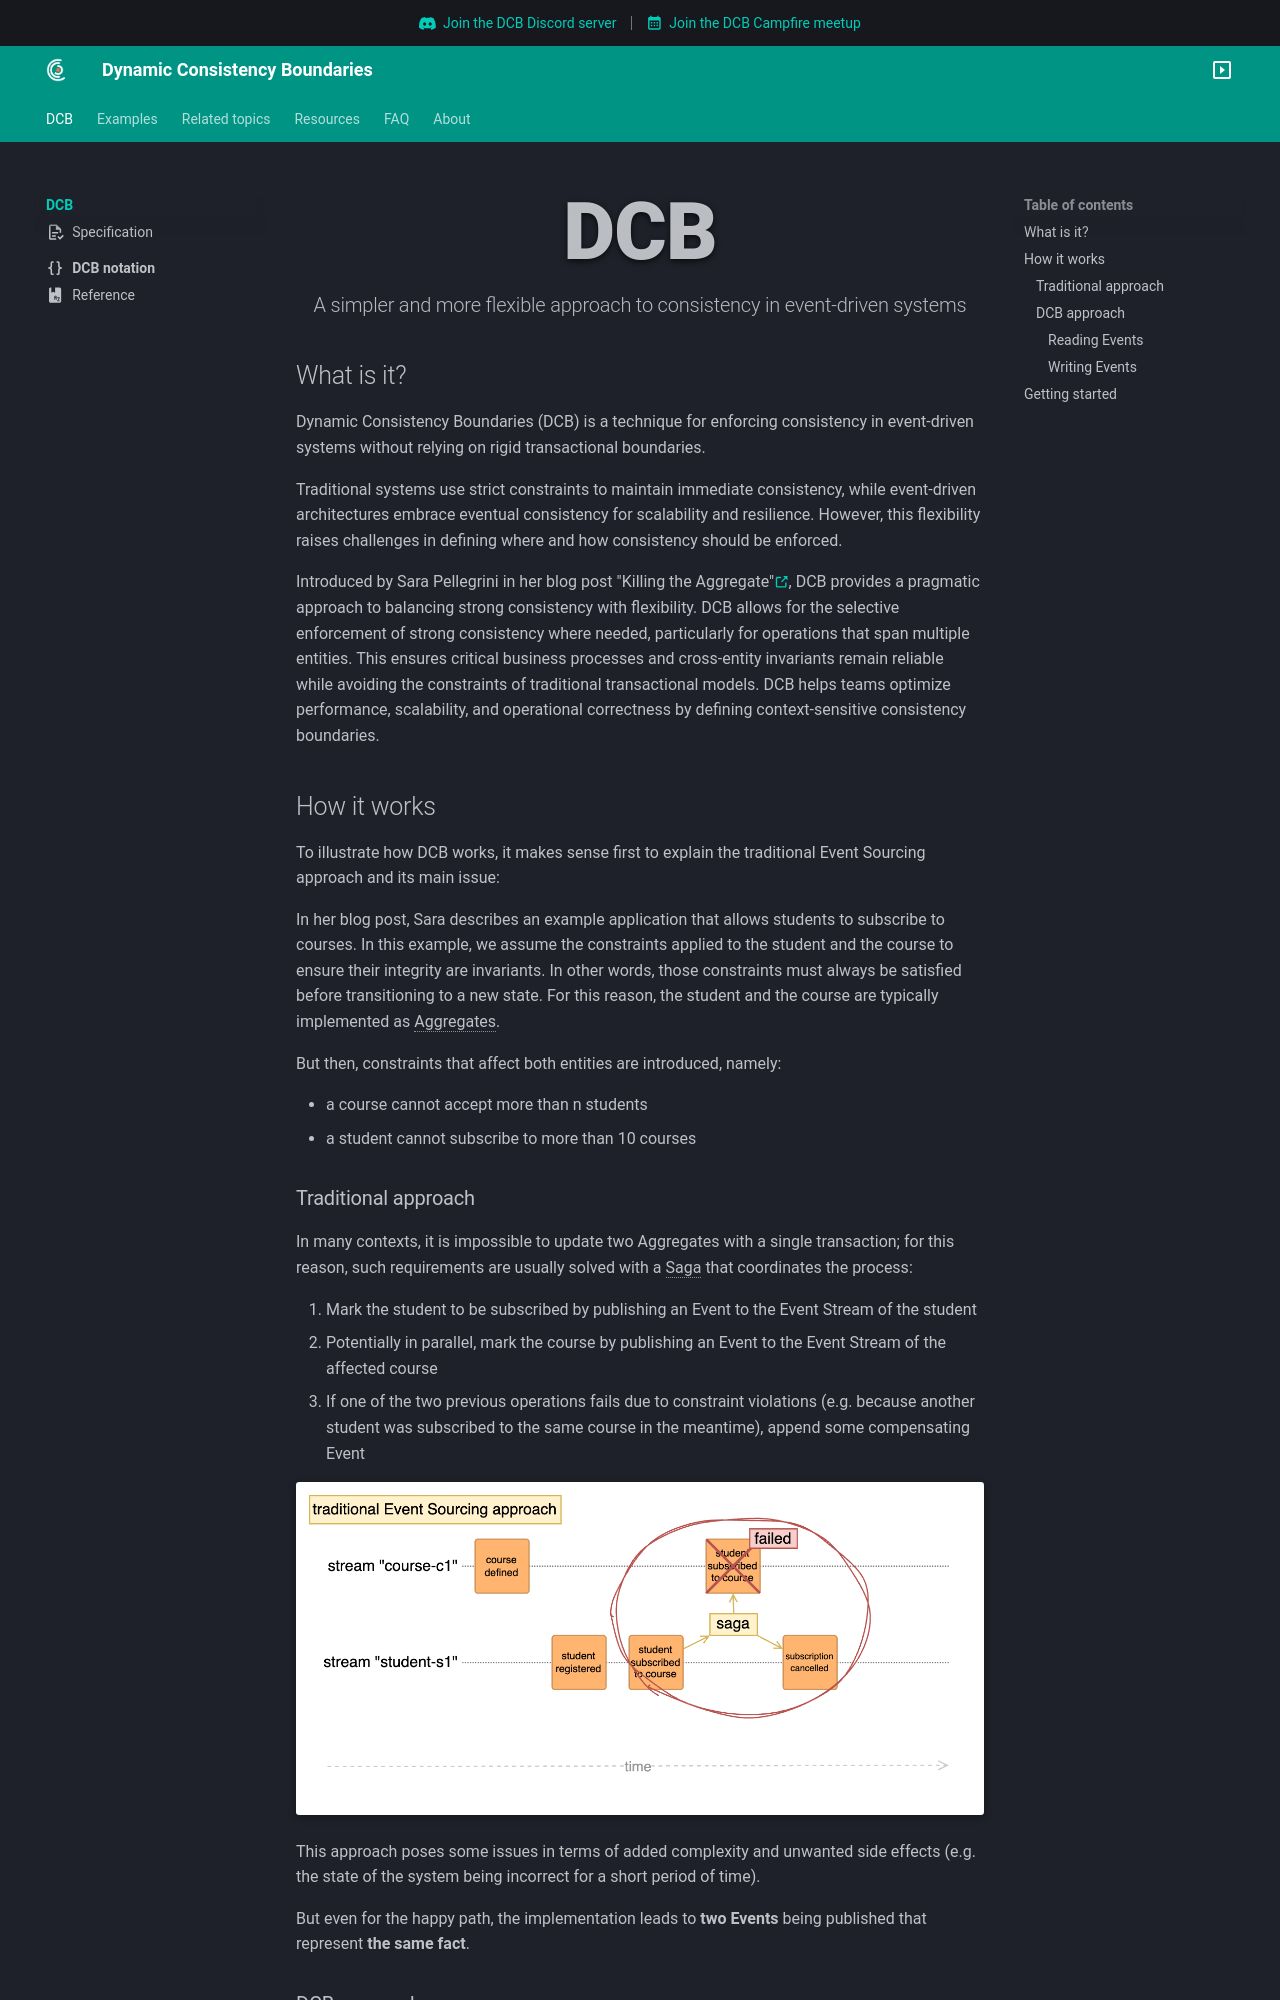

repository: dcb-events/dcb-events.github.io · page: index.html · generator: mkdocs

<div class="hero-teaser">
    <h1 class="hero-headline">DCB</h1>
    <h2 class="hero-claim">A simpler and more flexible approach to consistency in event-driven systems</h2>
</div>

## What is it?

Dynamic Consistency Boundaries (DCB) is a technique for enforcing consistency in event-driven systems without relying on rigid transactional boundaries.

Traditional systems use strict constraints to maintain immediate consistency, while event-driven architectures embrace eventual consistency for scalability and resilience. However, this flexibility raises challenges in defining where and how consistency should be enforced.

Introduced by Sara Pellegrini in her blog post "Killing the Aggregate"[:octicons-link-external-16:](https://sara.event-thinking.io/2023/04/kill-aggregate-chapter-1-I-am-here-to-kill-the-aggregate.html){:target="_blank" .small}, DCB provides a pragmatic approach to balancing strong consistency with flexibility. DCB allows for the selective enforcement of strong consistency where needed, particularly for operations that span multiple entities. This ensures critical business processes and cross-entity invariants remain reliable while avoiding the constraints of traditional transactional models. DCB helps teams optimize performance, scalability, and operational correctness by defining context-sensitive consistency boundaries.

## How it works

To illustrate how DCB works, it makes sense first to explain the traditional Event Sourcing approach and its main issue:

In her blog post, Sara describes an example application that allows students to subscribe to courses.
In this example, we assume the constraints applied to the student and the course to ensure their integrity are invariants. In other words, those constraints must always be satisfied before transitioning to a new state. For this reason, the student and the course are typically implemented as <dfn title="Cluster of associated objects that we treat as a unit for the purpose of data changes (see related article)">Aggregates</dfn>.

But then, constraints that affect both entities are introduced, namely:

- a course cannot accept more than n students
- a student cannot subscribe to more than 10 courses
